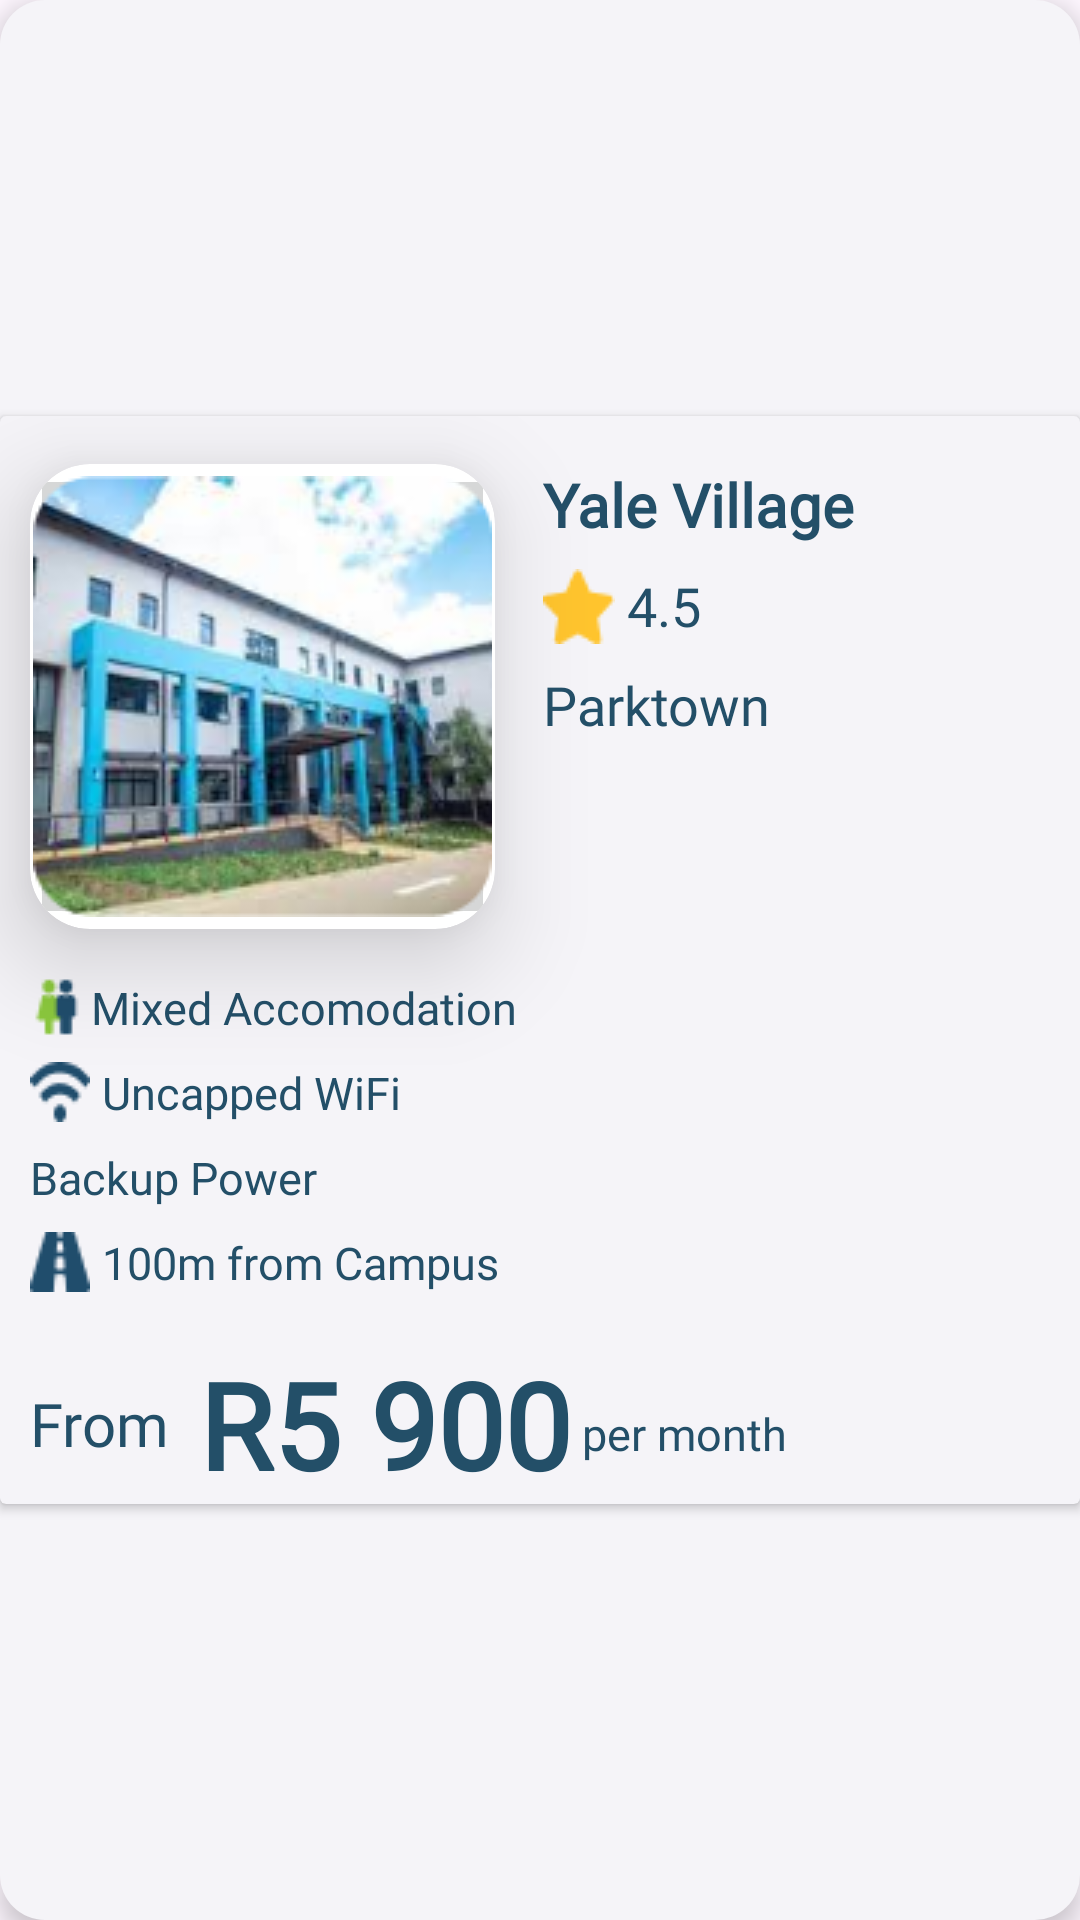

Produce the Android XML layout that renders to this screen, including the resource entries it uses.
<!-- AndroidManifest.xml: application theme Theme.Myres -->
<!-- res/layout/res_view_mini.xml -->
<?xml version="1.0" encoding="utf-8"?>
<androidx.constraintlayout.widget.ConstraintLayout xmlns:android="http://schemas.android.com/apk/res/android"
    xmlns:app="http://schemas.android.com/apk/res-auto"
    android:layout_width="match_parent"
    android:layout_height="wrap_content"
    android:background="@drawable/white_rounded_bg"
    android:layout_margin="10dp"
    android:elevation="5dp">

    <androidx.cardview.widget.CardView
        android:id="@+id/resViewMini"
        android:layout_width="match_parent"
        android:layout_height="wrap_content"
        app:cardBackgroundColor="@color/soft_grey"
        app:layout_constraintBottom_toBottomOf="parent"
        app:layout_constraintEnd_toEndOf="parent"
        app:layout_constraintStart_toStartOf="parent"
        app:layout_constraintTop_toTopOf="parent">

        <androidx.constraintlayout.widget.ConstraintLayout
            android:layout_width="match_parent"
            android:layout_height="match_parent">

            <androidx.cardview.widget.CardView
                android:id="@+id/cvResImage"
                android:layout_width="wrap_content"
                android:layout_height="wrap_content"
                android:layout_marginStart="10dp"
                android:layout_marginTop="16dp"
                app:cardCornerRadius="20dp"
                app:cardElevation="20dp"
                app:layout_constraintStart_toStartOf="parent"
                app:layout_constraintTop_toTopOf="parent">

                <ImageButton
                    android:id="@+id/resImage"
                    android:layout_width="155dp"
                    android:layout_height="155dp"
                    app:srcCompat="@drawable/resimage" />
            </androidx.cardview.widget.CardView>

            <TextView
                android:id="@+id/resName"
                android:layout_width="wrap_content"
                android:layout_height="wrap_content"
                android:layout_marginStart="16dp"
                android:fontFamily="@font/raleway"
                android:text="Yale Village"
                android:textColor="@color/blue"
                android:textSize="20sp"
                android:textStyle="bold"
                app:layout_constraintStart_toEndOf="@+id/cvResImage"
                app:layout_constraintTop_toTopOf="@+id/cvResImage" />

            <TextView
                android:id="@+id/resRating"
                android:layout_width="wrap_content"
                android:layout_height="wrap_content"
                android:layout_marginTop="8dp"
                android:drawableStart="@drawable/star"
                android:drawablePadding="4dp"
                android:fontFamily="@font/raleway"
                android:text="4.5"
                android:textColor="@color/blue"
                android:textSize="18sp"
                app:layout_constraintStart_toStartOf="@+id/resName"
                app:layout_constraintTop_toBottomOf="@+id/resName" />

            <TextView
                android:id="@+id/resLocation"
                android:layout_width="wrap_content"
                android:layout_height="wrap_content"
                android:layout_marginTop="8dp"
                android:drawableStart="@drawable/location_ic"
                android:fontFamily="@font/raleway"
                android:text="Parktown"
                android:textColor="@color/blue"
                android:textSize="18sp"
                app:layout_constraintStart_toStartOf="@+id/resRating"
                app:layout_constraintTop_toBottomOf="@+id/resRating" />

            <TextView
                android:id="@+id/resType"
                android:layout_width="wrap_content"
                android:layout_height="wrap_content"
                android:layout_marginTop="16dp"
                android:drawableStart="@drawable/mixed_icon"
                android:fontFamily="@font/raleway"
                android:gravity="center"
                android:text="Mixed Accomodation"
                android:textColor="@color/blue"
                android:textSize="15sp"
                app:layout_constraintStart_toStartOf="@+id/cvResImage"
                app:layout_constraintTop_toBottomOf="@+id/cvResImage" />

            <TextView
                android:id="@+id/resAmenity2"
                android:layout_width="wrap_content"
                android:layout_height="wrap_content"
                android:layout_marginTop="8dp"
                android:drawableStart="@drawable/wifi_icon"
                android:drawablePadding="4dp"
                android:fontFamily="@font/raleway"
                android:gravity="center"
                android:text="Uncapped WiFi"
                android:textColor="@color/blue"
                android:textSize="15sp"
                app:layout_constraintStart_toStartOf="@+id/cvResImage"
                app:layout_constraintTop_toBottomOf="@+id/resType" />

            <TextView
                android:id="@+id/resAmenity3"
                android:layout_width="wrap_content"
                android:layout_height="wrap_content"
                android:layout_marginTop="8dp"
                android:drawableStart="@drawable/power_icon"
                android:drawablePadding="4dp"
                android:fontFamily="@font/raleway"
                android:gravity="center"
                android:text="Backup Power"
                android:textColor="@color/blue"
                android:textSize="15sp"
                app:layout_constraintStart_toStartOf="@+id/resType"
                app:layout_constraintTop_toBottomOf="@+id/resAmenity2" />

            <TextView
                android:id="@+id/resDistance"
                android:layout_width="wrap_content"
                android:layout_height="wrap_content"
                android:layout_marginTop="8dp"
                android:drawableStart="@drawable/road_ic"
                android:drawablePadding="4dp"
                android:fontFamily="@font/raleway"
                android:gravity="center"
                android:text="100m from Campus"
                android:textColor="@color/blue"
                android:textSize="15sp"
                app:layout_constraintStart_toStartOf="@+id/resType"
                app:layout_constraintTop_toBottomOf="@+id/resAmenity3" />

            <TextView
                android:id="@+id/txtvFrom"
                android:layout_width="wrap_content"
                android:layout_height="wrap_content"
                android:layout_marginTop="30dp"
                android:fontFamily="@font/raleway"
                android:text="From"
                android:textColor="@color/blue"
                android:textSize="20sp"
                app:layout_constraintStart_toStartOf="@+id/cvResImage"
                app:layout_constraintTop_toBottomOf="@+id/resDistance" />

            <TextView
                android:id="@+id/monthlyRent"
                android:layout_width="wrap_content"
                android:layout_height="wrap_content"
                android:fontFamily="@font/raleway"
                android:text=" R5 900"
                android:textColor="@color/blue"
                android:textSize="40sp"
                android:textStyle="bold"
                app:layout_constraintBottom_toBottomOf="@+id/txtvFrom"
                app:layout_constraintStart_toEndOf="@+id/txtvFrom"
                app:layout_constraintTop_toTopOf="@+id/txtvFrom" />

            <TextView
                android:id="@+id/txtvPerMonth"
                android:layout_width="wrap_content"
                android:layout_height="wrap_content"
                android:fontFamily="@font/raleway"
                android:text=" per month"
                android:textColor="@color/blue"
                android:textSize="15sp"
                app:layout_constraintBottom_toBottomOf="@+id/txtvFrom"
                app:layout_constraintStart_toEndOf="@+id/monthlyRent" />

        </androidx.constraintlayout.widget.ConstraintLayout>

    </androidx.cardview.widget.CardView>

</androidx.constraintlayout.widget.ConstraintLayout>
<!-- resources referenced by this layout -->
<resources>
  <color name="blue">#234F68</color>
  <color name="soft_grey">#F5F4F8</color>
  <!-- drawable mixed_icon: png bitmap (drawable, 537 bytes) -->
  <!-- drawable resimage: png bitmap (drawable, 49261 bytes) -->
  <!-- drawable road_ic: png bitmap (drawable, 516 bytes) -->
  <!-- drawable star: png bitmap (drawable, 566 bytes) -->
  <!-- drawable white_rounded_bg (drawable) -->
  <?xml version="1.0" encoding="utf-8"?>
  <selector xmlns:android="http://schemas.android.com/apk/res/android">
      <item>
          <shape android:shape="rectangle">
              <solid android:color="@color/soft_grey"/>
              <corners android:radius = "15dp"/>
          </shape>
      </item>
  </selector>
  <!-- drawable wifi_icon: png bitmap (drawable, 568 bytes) -->
  <style name="Theme.Myres" parent="Base.Theme.Myres" />
  <style name="Base.Theme.Myres" parent="Theme.Material3.DayNight.NoActionBar">
          
          
      </style>
</resources>
